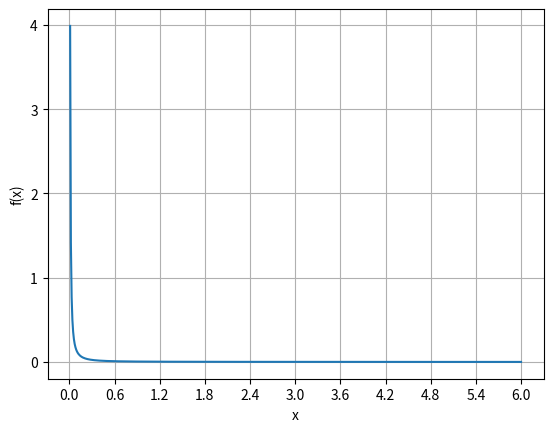

Write the Python code that produced this figure.
#mean=0, standard deviation=1
#f(x)=(1/(1*2*math.pi)**(1/2))*(math.exp**((-1/2)*((math.log(i)-0)/1)))*abs(1/i)
import math
from matplotlib import pyplot as plt
plt.xlabel('x')
plt.ylabel('f(x)')
plt.xticks([0.1*i for i in range(0, 61, 6)])
plt.yticks([i for i in range(0, 101)])
plt.plot([0.01*i for i in range(1, 601)], [(1/(1*2*math.pi)**(1/2))*(math.exp(((-1/2)*((math.log(0.01*i)-0)/1))))*abs(1/i) for i in range(1, 601)])
plt.grid()
plt.show()
